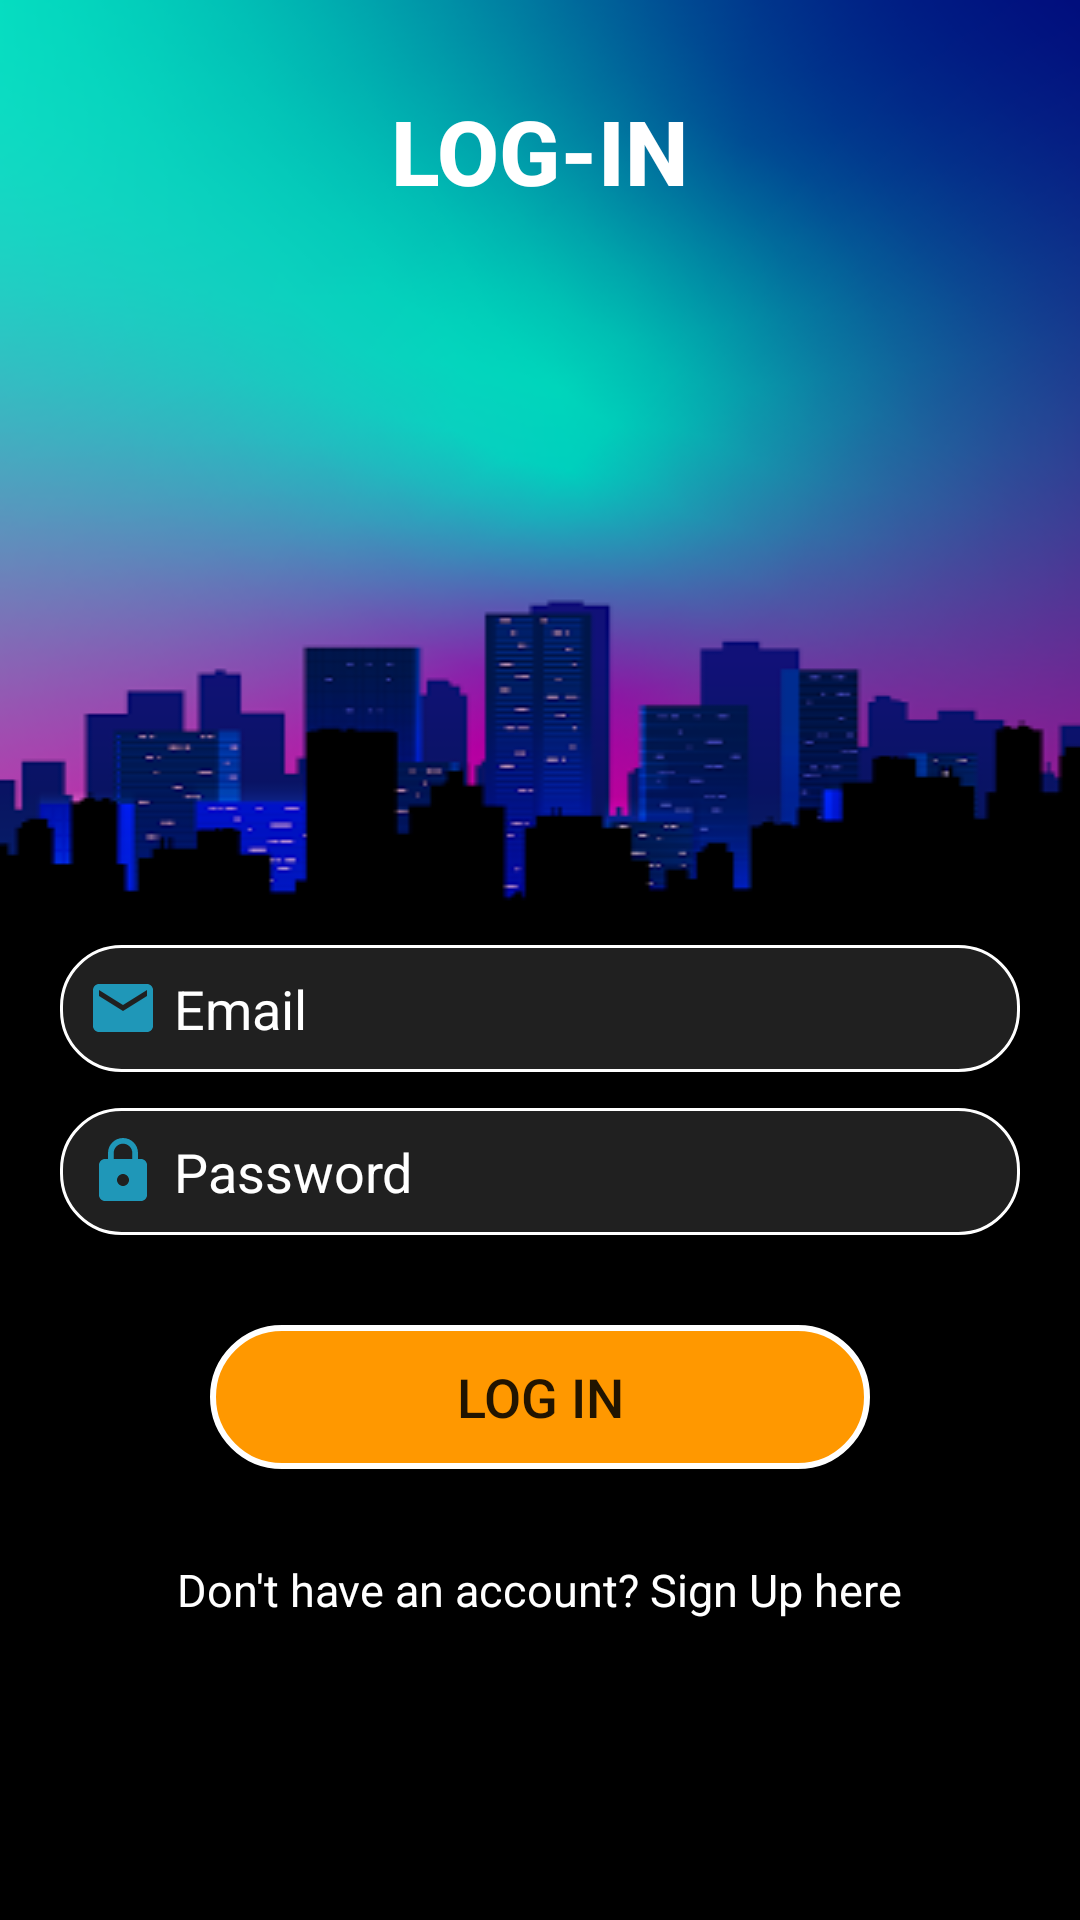

This screen was rendered from an Android layout file. Write that file and the resources it references.
<!-- AndroidManifest.xml: application theme Theme.ClickLine -->
<!-- res/layout/activity_login.xml -->
<?xml version="1.0" encoding="utf-8"?>
<RelativeLayout xmlns:android="http://schemas.android.com/apk/res/android"
    xmlns:app="http://schemas.android.com/apk/res-auto"
    xmlns:tools="http://schemas.android.com/tools"
    android:layout_width="match_parent"
    android:layout_height="match_parent"
    tools:context=".MainActivity"
    android:background="@drawable/login">

    <TextView
        android:layout_width="wrap_content"
        android:layout_height="wrap_content"
        android:layout_centerHorizontal="true"
        android:layout_marginTop="30sp"
        android:fontFamily="sans-serif-medium"
        android:text="LOG-IN"
        android:textColor="@color/white"
        android:textSize="30dp"
        android:textStyle="bold" />

    <LinearLayout
        android:layout_width="match_parent"
        android:layout_height="wrap_content"
        android:layout_alignParentBottom="true"
        android:layout_marginStart="20dp"
        android:layout_marginEnd="20dp"
        android:gravity="center"
        android:orientation="vertical"
        android:layout_marginBottom="100dp">


        <EditText
            android:id="@+id/et_logEmail"
            android:layout_width="match_parent"
            android:layout_height="wrap_content"
            android:background="@drawable/et_style"
            android:drawableStart="@drawable/ic_email"
            android:drawablePadding="5dp"
            android:hint="Email"
            android:cursorVisible="true"

            android:padding="9dp"
            android:textCursorDrawable="@color/white"
            android:textColor="@color/white"
            android:textColorHint="@color/white"
            android:textSize="18sp"
            />

        <EditText
            android:id="@+id/et_logPassword"
            android:layout_width="match_parent"
            android:layout_height="wrap_content"
            android:layout_marginTop="12dp"
            android:textCursorDrawable="@color/white"
            android:cursorVisible="true"
            android:background="@drawable/et_style"
            android:drawableStart="@drawable/ic_password"
            android:drawablePadding="5dp"
            android:hint="Password"
            android:inputType="textPassword"
            android:padding="9dp"
            android:textColor="@color/white"
            android:textColorHint="@color/white"
            android:textSize="18sp" />


        <Button
            android:id="@+id/btn_logIN"
            android:layout_width="match_parent"
            android:layout_height="wrap_content"
            android:layout_marginHorizontal="50dp"
            android:layout_marginTop="30dp"
            android:background="@drawable/btn_style"
            android:padding="5dp"
            android:text="LOG IN"
            android:textSize="18sp" />

        <TextView
            android:id="@+id/tv_switchSignUp"
            android:layout_width="wrap_content"
            android:layout_height="wrap_content"
            android:text="Don't have an account? Sign Up here"
            android:textSize="15sp"
            android:textColor="@color/white"
            android:layout_marginTop="30dp"
            android:gravity="center"/>








    </LinearLayout>





</RelativeLayout>
<!-- resources referenced by this layout -->
<resources>
  <!-- drawable btn_style (drawable) -->
  <?xml version="1.0" encoding="utf-8"?>
  <shape android:shape="rectangle" xmlns:android="http://schemas.android.com/apk/res/android">
  
      <solid android:color="#FF9800"/>
      <corners android:radius="25dp"/>
      <stroke android:color="@color/white"
          android:width="2dp"/>
  
  
  </shape>
  <!-- drawable et_style (drawable) -->
  <?xml version="1.0" encoding="utf-8"?>
  <shape android:shape="rectangle" xmlns:android="http://schemas.android.com/apk/res/android">
  
  <corners android:radius="20dp"/>
  
      <solid android:color="#202020"/>
      <stroke android:color="@color/white"
          android:width="1dp"/>
  </shape>
  <!-- drawable ic_email (drawable) -->
  <vector android:height="24dp" android:tint="#1F97B8"
      android:viewportHeight="24" android:viewportWidth="24"
      android:width="24dp" xmlns:android="http://schemas.android.com/apk/res/android">
      <path android:fillColor="@android:color/white" android:pathData="M20,4L4,4c-1.1,0 -1.99,0.9 -1.99,2L2,18c0,1.1 0.9,2 2,2h16c1.1,0 2,-0.9 2,-2L22,6c0,-1.1 -0.9,-2 -2,-2zM20,8l-8,5 -8,-5L4,6l8,5 8,-5v2z"/>
  </vector>
  <!-- drawable ic_password (drawable) -->
  <vector android:height="24dp" android:tint="#1F97B8"
      android:viewportHeight="24" android:viewportWidth="24"
      android:width="24dp" xmlns:android="http://schemas.android.com/apk/res/android">
      <path android:fillColor="@android:color/white" android:pathData="M18,8h-1L17,6c0,-2.76 -2.24,-5 -5,-5S7,3.24 7,6v2L6,8c-1.1,0 -2,0.9 -2,2v10c0,1.1 0.9,2 2,2h12c1.1,0 2,-0.9 2,-2L20,10c0,-1.1 -0.9,-2 -2,-2zM12,17c-1.1,0 -2,-0.9 -2,-2s0.9,-2 2,-2 2,0.9 2,2 -0.9,2 -2,2zM15.1,8L8.9,8L8.9,6c0,-1.71 1.39,-3.1 3.1,-3.1 1.71,0 3.1,1.39 3.1,3.1v2z"/>
  </vector>
  <!-- drawable login: png bitmap (drawable, 46441 bytes) -->
  <style name="Theme.ClickLine" parent="Theme.AppCompat.Light.NoActionBar">
          <item name="colorPrimary">#FFFFFF</item>
          <item name="colorPrimaryDark">#000000</item>
          <item name="colorAccent">#2d2b2a</item>
  
      </style>
  <!-- not gathered from this repository: default colours our renderer supplied (Android Studio template values) -->
  <color name="white">#FFFFFFFF</color>
</resources>
